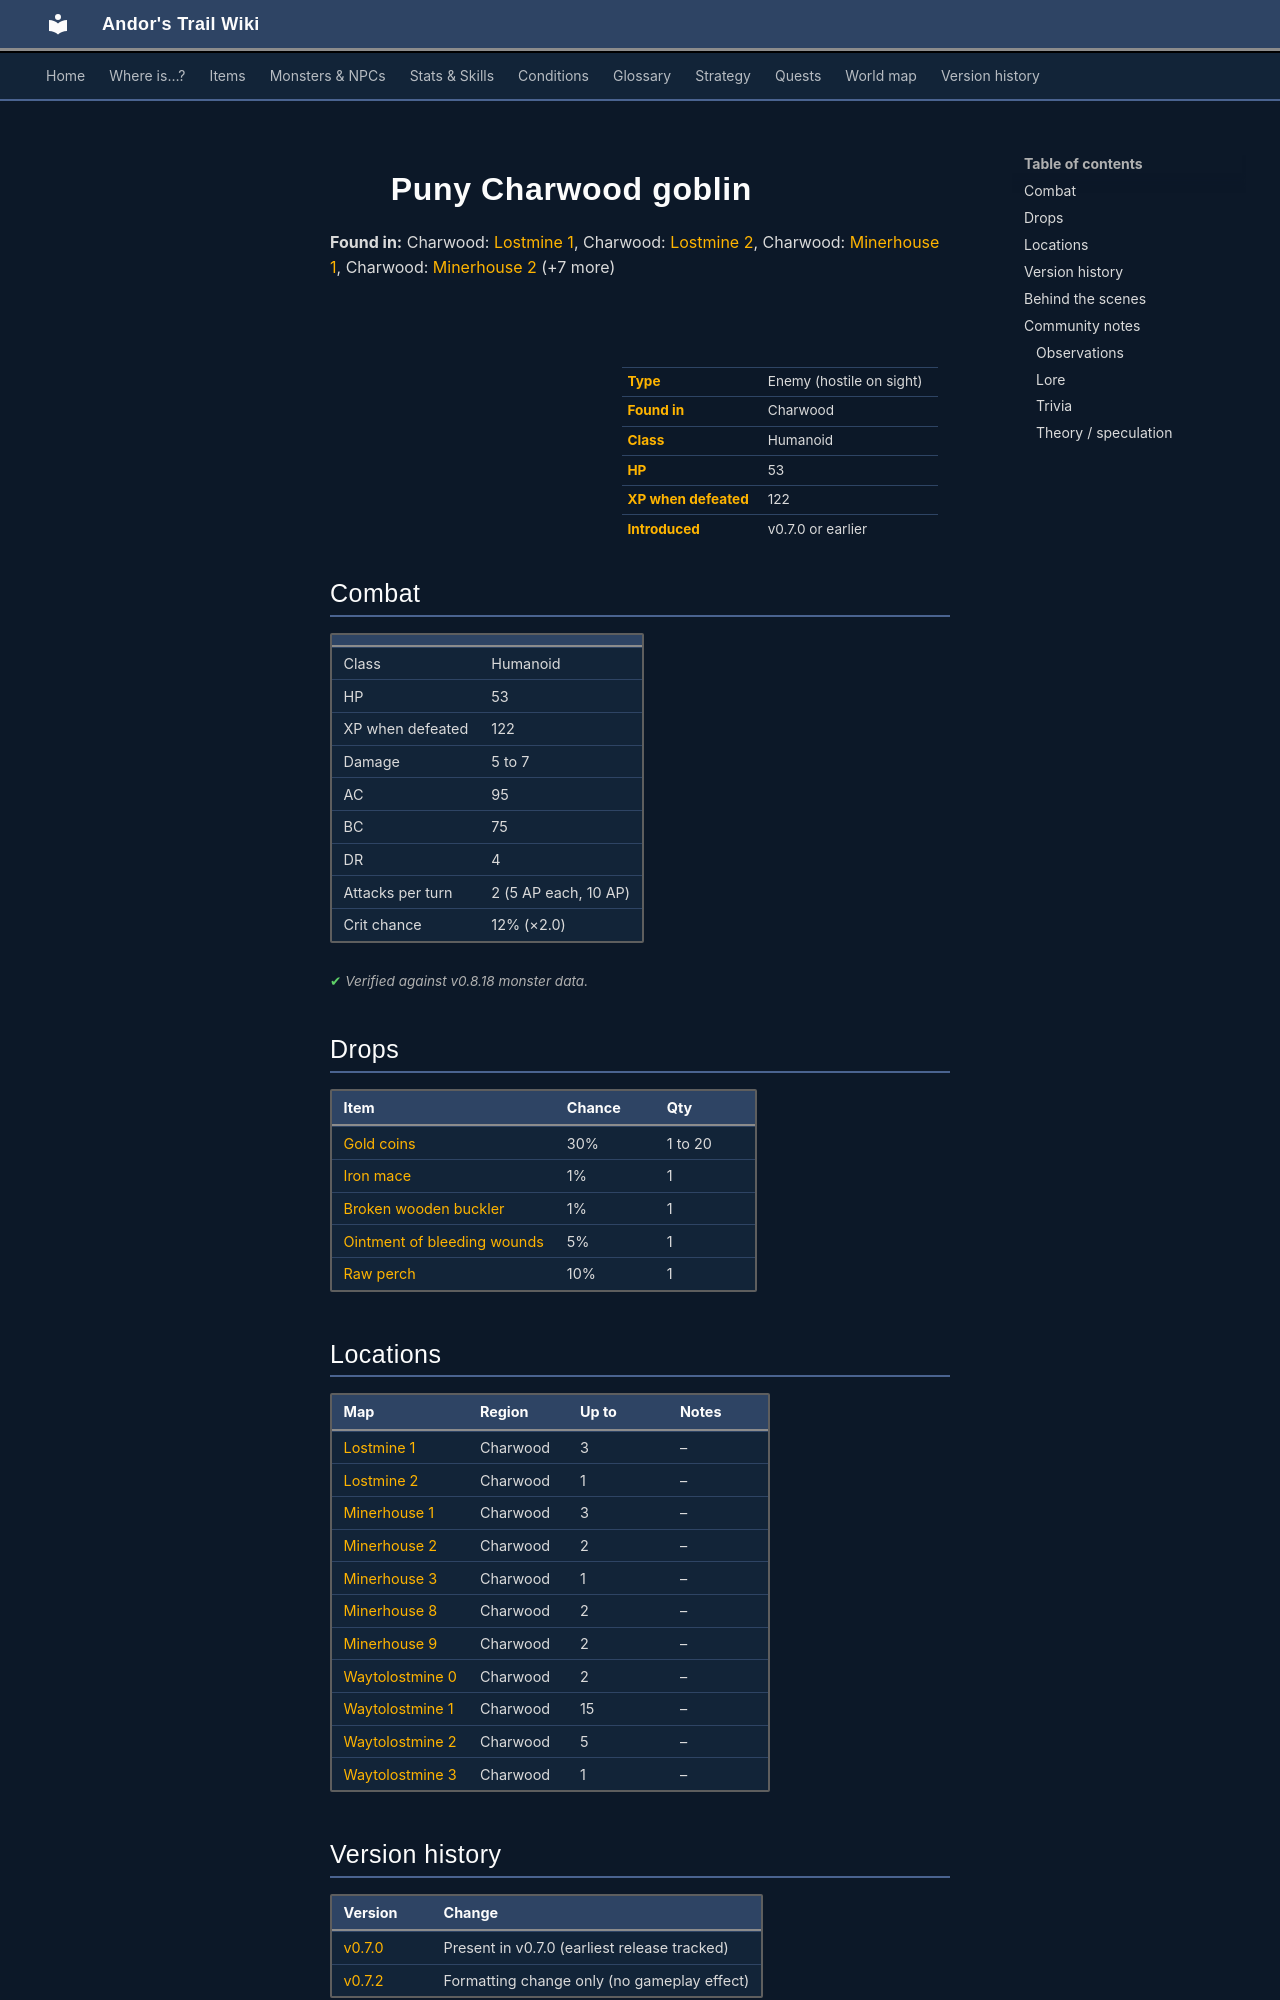

repository: asdfghjkl628/Andor-s-Trail-Wikiiii · page: monsters/charwdg1/index.html · generator: mkdocs

---
description: "Puny Charwood goblin is an enemy in Andor's Trail (humanoid) with 53 HP, worth 122 XP, found in Charwood. Drops: Gold coins, Iron mace, Broken wooden buckler, Ointment of bleeding wounds."
---

# ![](../assets/icons/monsters/monsters_rltiles4_17.png){ .sprite } Puny Charwood goblin

**Found in:** Charwood: [Lostmine 1](../maps/lostmine1.md), Charwood: [Lostmine 2](../maps/lostmine2.md), Charwood: [Minerhouse 1](../maps/minerhouse1.md), Charwood: [Minerhouse 2](../maps/minerhouse2.md) (+7 more)

<div class="infobox" markdown>

<p class="ib-img"><img class="sprite" src="../../assets/icons/monsters/monsters_rltiles4_17.png" alt=""></p>

| | |
|---|---|
| **Type** | Enemy (hostile on sight) |
| **Found in** | Charwood |
| **Class** | Humanoid |
| **HP** | 53 |
| **XP when defeated** | 122 |
| **Introduced** | v0.7.0 or earlier |

</div>

## Combat

| | |
|---|---|
| Class | Humanoid |
| HP | 53 |
| XP when defeated | 122 |
| Damage | 5 to 7 |
| AC | 95 |
| BC | 75 |
| DR | 4 |
| Attacks per turn | 2 (5 AP each, 10 AP) |
| Crit chance | 12% (×2.0) |


<p class="verified">Verified against v0.8.18 monster data.</p>

## Drops

| Item | Chance | Qty |
|---|---|---|
| [Gold coins](../items/gold.md) | 30% | 1 to 20 |
| [Iron mace](../items/mace_iron.md) | 1% | 1 |
| [Broken wooden buckler](../items/broken_buckler.md) | 1% | 1 |
| [Ointment of bleeding wounds](../items/pot_bleeding_ointment.md) | 5% | 1 |
| [Raw perch](../items/rawperch.md) | 10% | 1 |

## Locations

| Map | Region | Up to | Notes |
|---|---|---|---|
| [Lostmine 1](../maps/lostmine1.md) | Charwood | 3 | – |
| [Lostmine 2](../maps/lostmine2.md) | Charwood | 1 | – |
| [Minerhouse 1](../maps/minerhouse1.md) | Charwood | 3 | – |
| [Minerhouse 2](../maps/minerhouse2.md) | Charwood | 2 | – |
| [Minerhouse 3](../maps/minerhouse3.md) | Charwood | 1 | – |
| [Minerhouse 8](../maps/minerhouse8.md) | Charwood | 2 | – |
| [Minerhouse 9](../maps/minerhouse9.md) | Charwood | 2 | – |
| [Waytolostmine 0](../maps/waytolostmine0.md) | Charwood | 2 | – |
| [Waytolostmine 1](../maps/waytolostmine1.md) | Charwood | 15 | – |
| [Waytolostmine 2](../maps/waytolostmine2.md) | Charwood | 5 | – |
| [Waytolostmine 3](../maps/waytolostmine3.md) | Charwood | 1 | – |


## Version history

| Version | Change |
|---|---|
| [v0.7.0](../versions/0.7.0.md) | Present in v0.7.0 (earliest release tracked) |
| [v0.7.2](../versions/0.7.2.md) | Formatting change only (no gameplay effect) |

<p class="verified">Verified against v0.8.18 and every earlier release back to v0.7.0 (game data compared release by release).</p>


## Behind the scenes

*How the game data handles this character. Not needed for playing.*

??? info "How the XP value is calculated"

    The game computes each enemy's experience value when it loads the data (`MonsterTypeParser.java`):

    XP = ⌈(attacks per turn × attack chance × average damage × (1 + critical skill × critical multiplier) × 3 + HP × (1 + block chance) + 9 × damage resistance) × 0.7⌉

    Percentages are used as fractions (e.g. 60% = 0.6). Enemies whose attacks inflict a condition are worth 50 XP more. The More Exp skill adds a percentage on top.

??? info "Technical information"

    | | |
    |---|---|
    | Entry ID | `charwdg1` |
    | Type (wiki) | Enemy |
    | Spawn group | `charwdg1` |
    | Loot table | `charwdg` |
    | Conversation | – |
    | Faction | – |
    | Movement | – |
    | Icon | `monsters_rltiles4:17` |
    | Defined in | `res/raw/monsterlist_v070_charwood.json` |

    Raw data:

    ```json
    {
     "id": "charwdg1",
     "name": "Puny Charwood goblin",
     "iconID": "monsters_rltiles4:17",
     "maxHP": 53,
     "moveCost": 5,
     "attackDamage": {
      "min": 5,
      "max": 7
     },
     "spawnGroup": "charwdg1",
     "droplistID": "charwdg",
     "attackCost": 5,
     "attackChance": 95,
     "criticalSkill": 15,
     "criticalMultiplier": 2.0,
     "blockChance": 75,
     "damageResistance": 4
    }
    ```


## Community notes

<small>Written by players, not generated from game data. **Observations**: what players notice in-game · **Lore**: the in-world story · **Trivia**: real-world facts, references, development history · **Theory / speculation**: unconfirmed ideas; may just be unfinished content</small>
